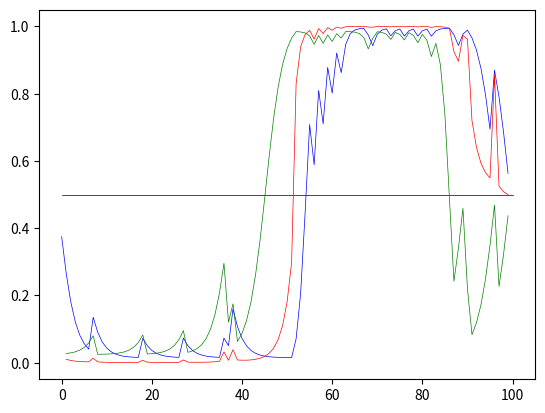

The script that saved this image: (Note: this script raises an exception after producing the figure.)
import matplotlib.pyplot as plt
import numpy as np

obs_pro=np.array([[1/float(6)]*6,[0.1,0.1,0.1,0.1,0.1,0.5]], dtype=float).T
#hid_pro=np.array([[0.9,0.1],[0.1,0.9]], dtype=float)
hid_pro=np.array([[0.99,0.01],[0.01,0.99]], dtype=float)
obs_data = np.asarray([\
4,4,5,4,2,3,3,6,4,5,5,3,4,4,1,4,5,3,6,5,\
3,3,3,5,5,3,5,6,5,5,1,3,4,3,1,2,6,1,6,1,\
5,4,2,4,1,5,4,1,1,1,1,5,6,6,6,6,1,6,2,6,\
2,6,1,6,6,6,6,6,3,2,6,6,6,1,6,6,2,6,6,5,\
6,6,5,6,6,6,6,4,3,6,6,5,2,5,4,5,6,5,4,4])

def forward():
    alpha = np.zeros(shape=(len(obs_data), 2))
    for t in range(len(obs_data)):
        if(t==0):
            alpha[0]= obs_pro[obs_data[0]-1]
        else:
            alpha[t] = np.dot(hid_pro,alpha[t-1])*obs_pro[obs_data[t]-1]
    return alpha

def backward(init):
    beta = np.zeros(shape=(len(obs_data), 2))
    for t in reversed(range(len(obs_data))):
        if(t==len(obs_data)-1):
            #beta[-1]= obs_pro[obs_data[-1]-1]
            #beta[-1] = np.array([0.3, 0.7])
            beta[-1] = init
        else:
            beta[t] = (obs_pro[obs_data[t+1]-1]*beta[t+1]).dot(hid_pro)
    return beta

def figure(y_1,y_2,y_3):
    x_y1 = [i for i in range(len(y_1))]
    x_y2 = [i for i in range(1,len(y_1))]
    #x_y2 = [i for i in range(len(y_1))]
    x_y3 = [i for i in range(1,len(y_1))]
    #x_y3 = [i for i in range(len(y_1))]

    plt.plot([0,100],[0.5,0.5], color='black', linewidth = 0.5)
    plt.plot(x_y1, y_1, label="alpha", color='blue', linewidth = 0.5)
    plt.plot(x_y2, y_2[:-1], label="beta", color='green', linewidth = 0.5)
    #plt.plot(x_y2, y_2, label="beta", color='green', linewidth = 0.5)
    plt.plot(x_y3, y_3, label="gammma", color='red', linewidth = 0.5)
    for i in xrange(0, len(obs_data), 1):
        plt.annotate(str(obs_data[i]), (i - .75, (5-obs_data[i]) / 30. + 1.0))
    plt.ylim(-0.1, 1.19)
    plt.xlabel("Trial")
    plt.ylabel("Posterior probability")
    plt.legend(loc='lower right')
    plt.show()


def main():
    alpha = forward()
    beta = backward(alpha[-1])
    gamma = np.multiply(alpha[1:],beta[:-1])
    #gamma = np.multiply(alpha,beta)

    alpha /= np.sum(alpha, axis=1, keepdims=True)
    beta /= np.sum(beta, axis=1, keepdims=True)
    gamma /= np.sum(gamma, axis=1, keepdims=True)

    figure(alpha[:,1], beta[:,1], gamma[:,1])

if __name__ == '__main__':
    main()
